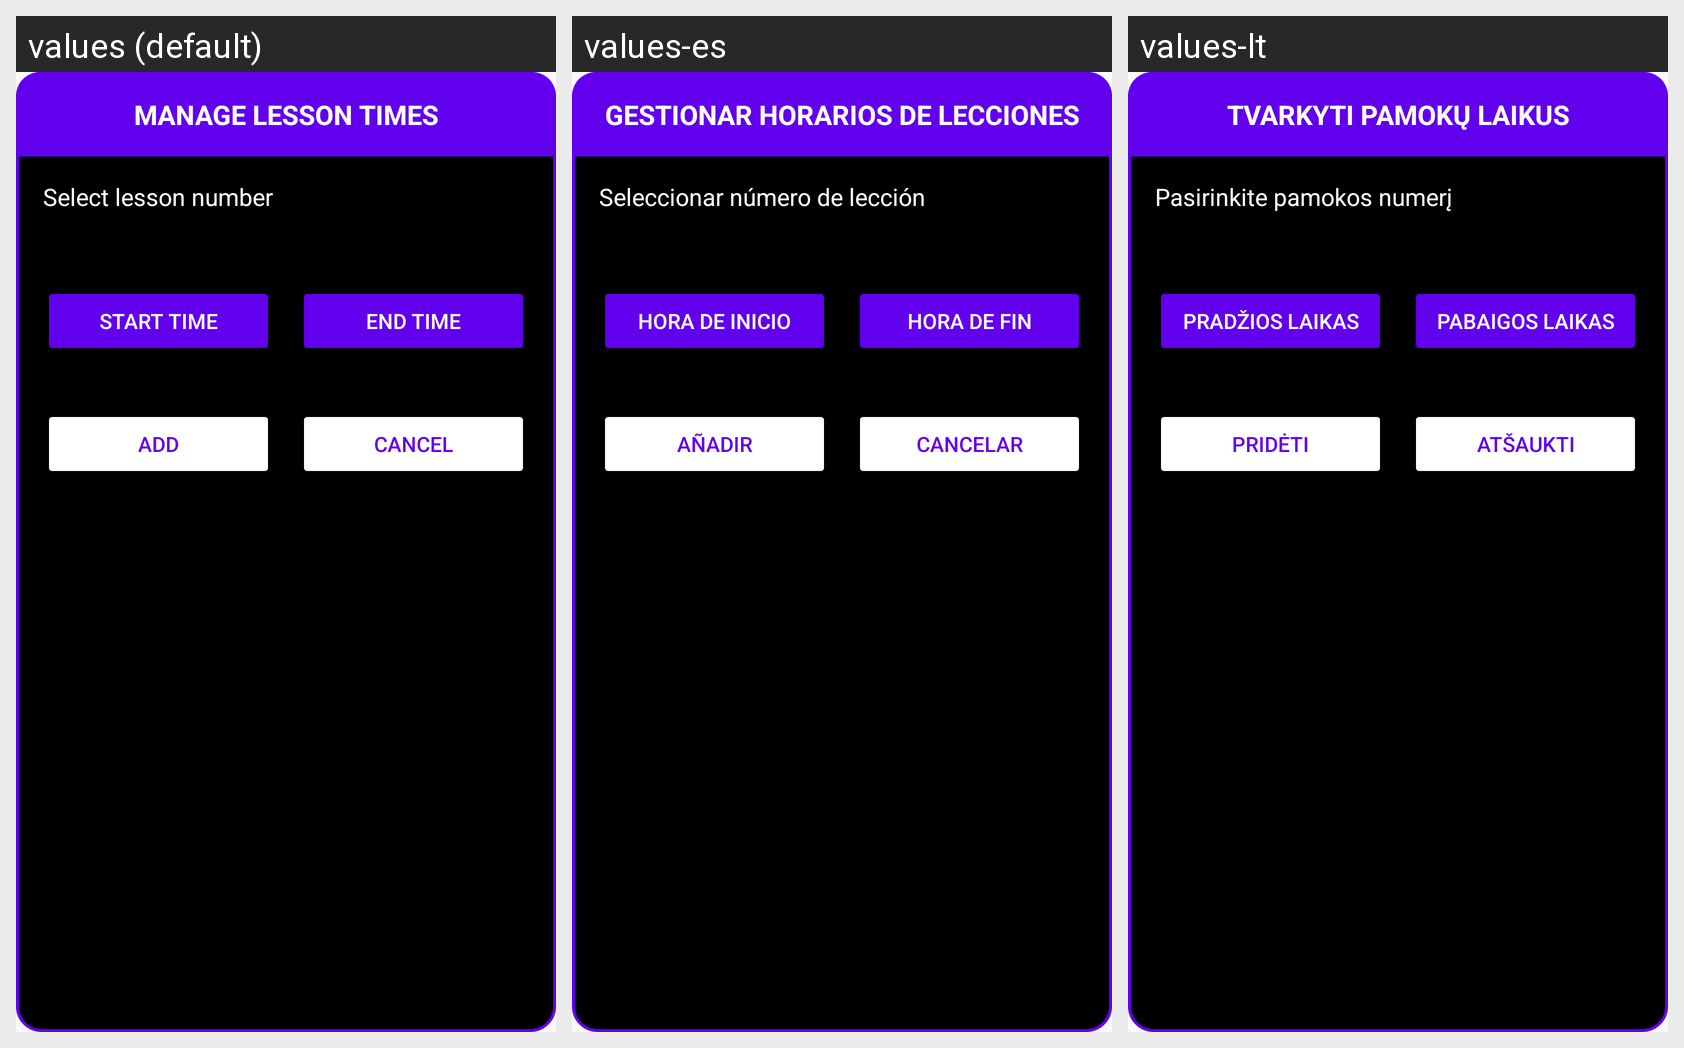

The same Android screen rendered under several of its app's locales, left to right. List the strings drawn on it with the default value and each locale's translation.
Android screen res/layout/dialog_add_lesson_time.xml rendered under 3 locales, left to right: values (default), values-es, values-lt. Device: Nexus 5 (rendered at 1080×1920; each locale shown at half size, 540×960, under a caption strip naming it); theme Theme.AppCompat.DayNight.DarkActionBar.
Strings drawn on this screen, with the default value and each locale's value (text and hints the layout hard-codes appear in the picture but are not listed):

manage_lesson_times
  values: Manage Lesson Times
  values-es: Gestionar Horarios de Lecciones
  values-lt: Tvarkyti pamokų laikus

select_lesson_number
  values: Select lesson number
  values-es: Seleccionar número de lección
  values-lt: Pasirinkite pamokos numerį

start_time_default
  values: Start Time
  values-es: Hora de Inicio
  values-lt: Pradžios laikas

end_time_default
  values: End Time
  values-es: Hora de Fin
  values-lt: Pabaigos laikas

add
  values: Add
  values-es: Añadir
  values-lt: Pridėti

cancel
  values: Cancel
  values-es: Cancelar
  values-lt: Atšaukti
